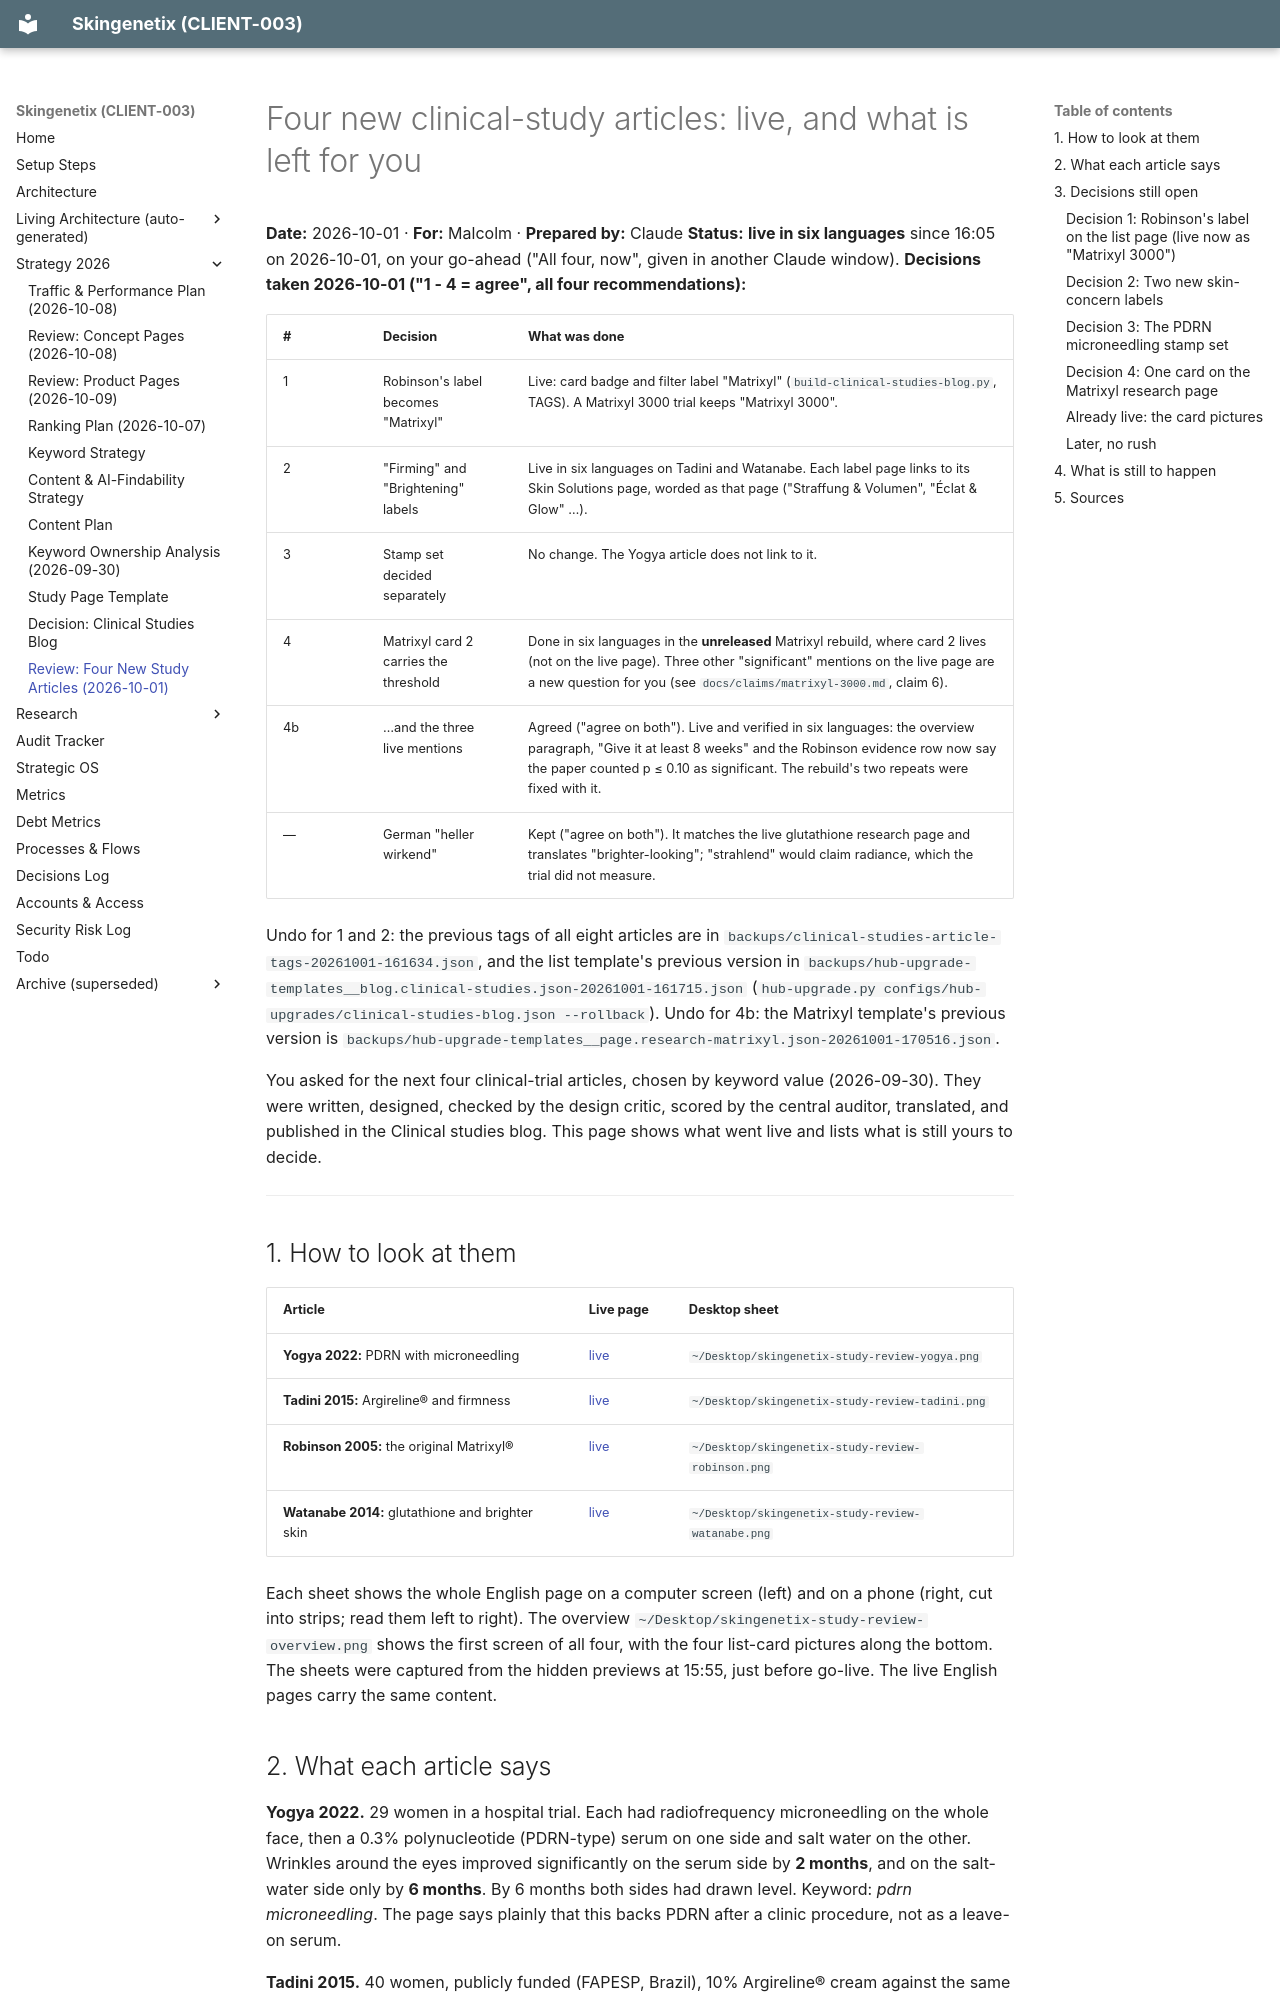

repository: MrSmithNL/skingenetix-website · page: review-2026-10-01-four-new-study-drafts/index.html · generator: mkdocs

# Four new clinical-study articles: live, and what is left for you

**Date:** 2026-10-01 · **For:** Malcolm · **Prepared by:** Claude
**Status:** **live in six languages** since 16:05 on 2026-10-01, on your go-ahead ("All four, now", given in another Claude window).
**Decisions taken 2026-10-01 ("1 - 4 = agree", all four recommendations):**

| #   | Decision                              | What was done                                                                                                                                                                                                                                   |
| --- | ------------------------------------- | ----------------------------------------------------------------------------------------------------------------------------------------------------------------------------------------------------------------------------------------------- |
| 1   | Robinson's label becomes "Matrixyl"   | Live: card badge and filter label "Matrixyl" (`build-clinical-studies-blog.py`, TAGS). A Matrixyl 3000 trial keeps "Matrixyl 3000".                                                                                                             |
| 2   | "Firming" and "Brightening" labels    | Live in six languages on Tadini and Watanabe. Each label page links to its Skin Solutions page, worded as that page ("Straffung & Volumen", "Éclat & Glow" …).                                                                                  |
| 3   | Stamp set decided separately          | No change. The Yogya article does not link to it.                                                                                                                                                                                               |
| 4   | Matrixyl card 2 carries the threshold | Done in six languages in the **unreleased** Matrixyl rebuild, where card 2 lives (not on the live page). Three other "significant" mentions on the live page are a new question for you (see `docs/claims/matrixyl-3000.md`, claim 6).          |
| 4b  | …and the three live mentions          | Agreed ("agree on both"). Live and verified in six languages: the overview paragraph, "Give it at least 8 weeks" and the Robinson evidence row now say the paper counted p ≤ 0.10 as significant. The rebuild's two repeats were fixed with it. |
| —   | German "heller wirkend"               | Kept ("agree on both"). It matches the live glutathione research page and translates "brighter-looking"; "strahlend" would claim radiance, which the trial did not measure.                                                                     |

Undo for 1 and 2: the previous tags of all eight articles are in `backups/clinical-studies-article-tags-20261001-161634.json`, and the
list template's previous version in `backups/hub-upgrade-templates__blog.clinical-studies.json-20261001-161715.json`
(`hub-upgrade.py configs/hub-upgrades/clinical-studies-blog.json --rollback`). Undo for 4b: the Matrixyl template's previous version is
`backups/hub-upgrade-templates__page.research-matrixyl.json-20261001-170516.json`.

You asked for the next four clinical-trial articles, chosen by keyword value (2026-09-30). They were written, designed, checked by
the design critic, scored by the central auditor, translated, and published in the Clinical studies blog. This page shows what
went live and lists what is still yours to decide.

---
